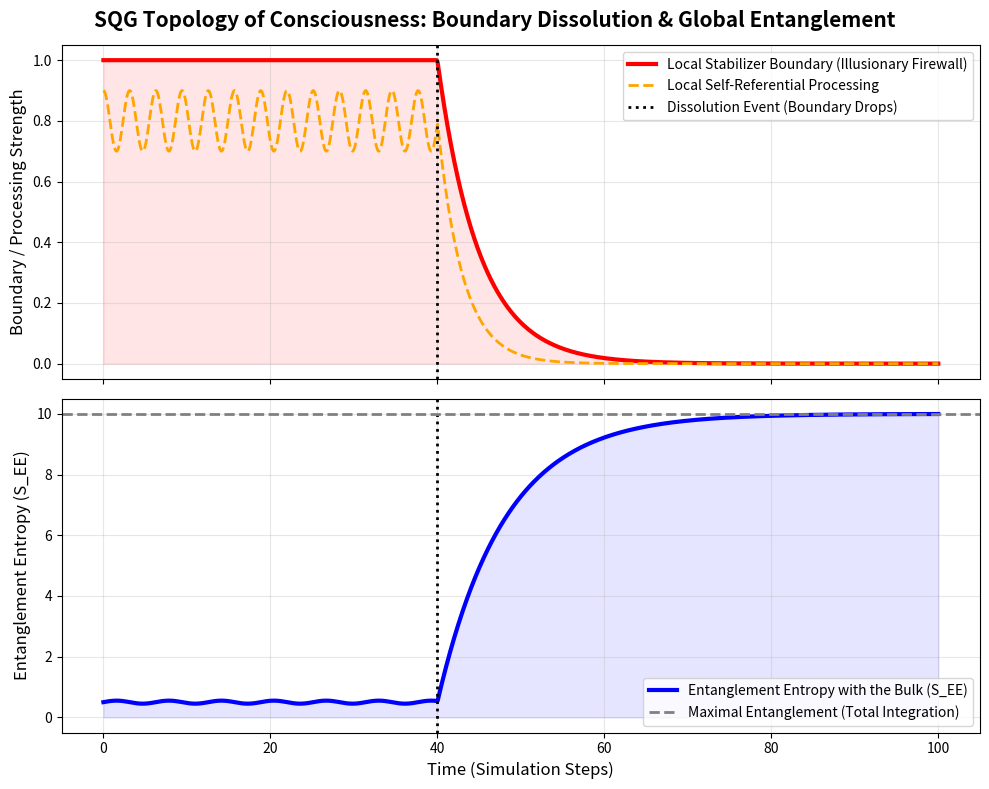

Write the Python code that produced this figure.
import numpy as np
import matplotlib.pyplot as plt

def simulate_boundary_dissolution():
    print("Simulating Conscious Agent Boundary and Global Entanglement...")
    
    # Time steps of the experience (simulation timeline)
    t = np.linspace(0, 100, 1000)
    
    # Point of the boundary dissolution event
    t_trigger = 40.0
    
    # 1. Local Stabilizer Boundary (Illusionary Boundary Strength)
    # Starts high (isolation). Collapses at t_trigger.
    boundary_strength = np.where(t < t_trigger, 
                                 1.0, 
                                 np.exp(-(t - t_trigger) / 5.0))
    
    # 2. Quantum Entanglement Entropy with the Universe (S_EE)
    # While the boundary is high, entanglement is low (the agent is isolated).
    # When the boundary falls, the system unifies with the Bulk (Global Integration).
    S_max = 10.0 # Maximal thermal entanglement (The Universe)
    S_EE = np.where(t < t_trigger,
                    0.5 + 0.05 * np.sin(t), # Small daily fluctuations of perception
                    S_max - (S_max - 0.5) * np.exp(-(t - t_trigger) / 8.0))
    
    # 3. Local Complexity (Local Self-Referential Processing)
    # The default mode network stops processing the isolated "self".
    local_processing = np.where(t < t_trigger,
                                8.0 + np.cos(t*2),
                                8.0 * np.exp(-(t - t_trigger) / 3.0))

    # --- Visualization ---
    fig, (ax1, ax2) = plt.subplots(2, 1, figsize=(10, 8), sharex=True)
    fig.suptitle('SQG Topology of Consciousness: Boundary Dissolution & Global Entanglement', fontsize=15, fontweight='bold')

    # Top Plot: The Illusionary Boundary and Local Processing
    ax1.plot(t, boundary_strength, 'r-', lw=3, label='Local Stabilizer Boundary (Illusionary Firewall)')
    ax1.plot(t, local_processing / 10.0, 'orange', lw=2, linestyle='--', label='Local Self-Referential Processing')
    ax1.axvline(t_trigger, color='black', linestyle=':', lw=2, label='Dissolution Event (Boundary Drops)')
    ax1.set_ylabel('Boundary / Processing Strength', fontsize=12)
    ax1.legend(loc='upper right')
    ax1.grid(True, alpha=0.3)
    ax1.fill_between(t, 0, boundary_strength, color='red', alpha=0.1)

    # Bottom Plot: Merging with the Universe (Integration)
    ax2.plot(t, S_EE, 'b-', lw=3, label='Entanglement Entropy with the Bulk (S_EE)')
    ax2.axvline(t_trigger, color='black', linestyle=':', lw=2)
    ax2.axhline(S_max, color='gray', linestyle='--', lw=2, label='Maximal Entanglement (Total Integration)')
    ax2.set_xlabel('Time (Simulation Steps)', fontsize=12)
    ax2.set_ylabel('Entanglement Entropy (S_EE)', fontsize=12)
    ax2.legend(loc='lower right')
    ax2.grid(True, alpha=0.3)
    ax2.fill_between(t, 0, S_EE, color='blue', alpha=0.1)

    plt.tight_layout()
    plt.savefig('boundary_dissolution_entanglement.png', dpi=300)
    print("Saved -> boundary_dissolution_entanglement.png")
    plt.show()

if __name__ == "__main__":
    simulate_boundary_dissolution()
